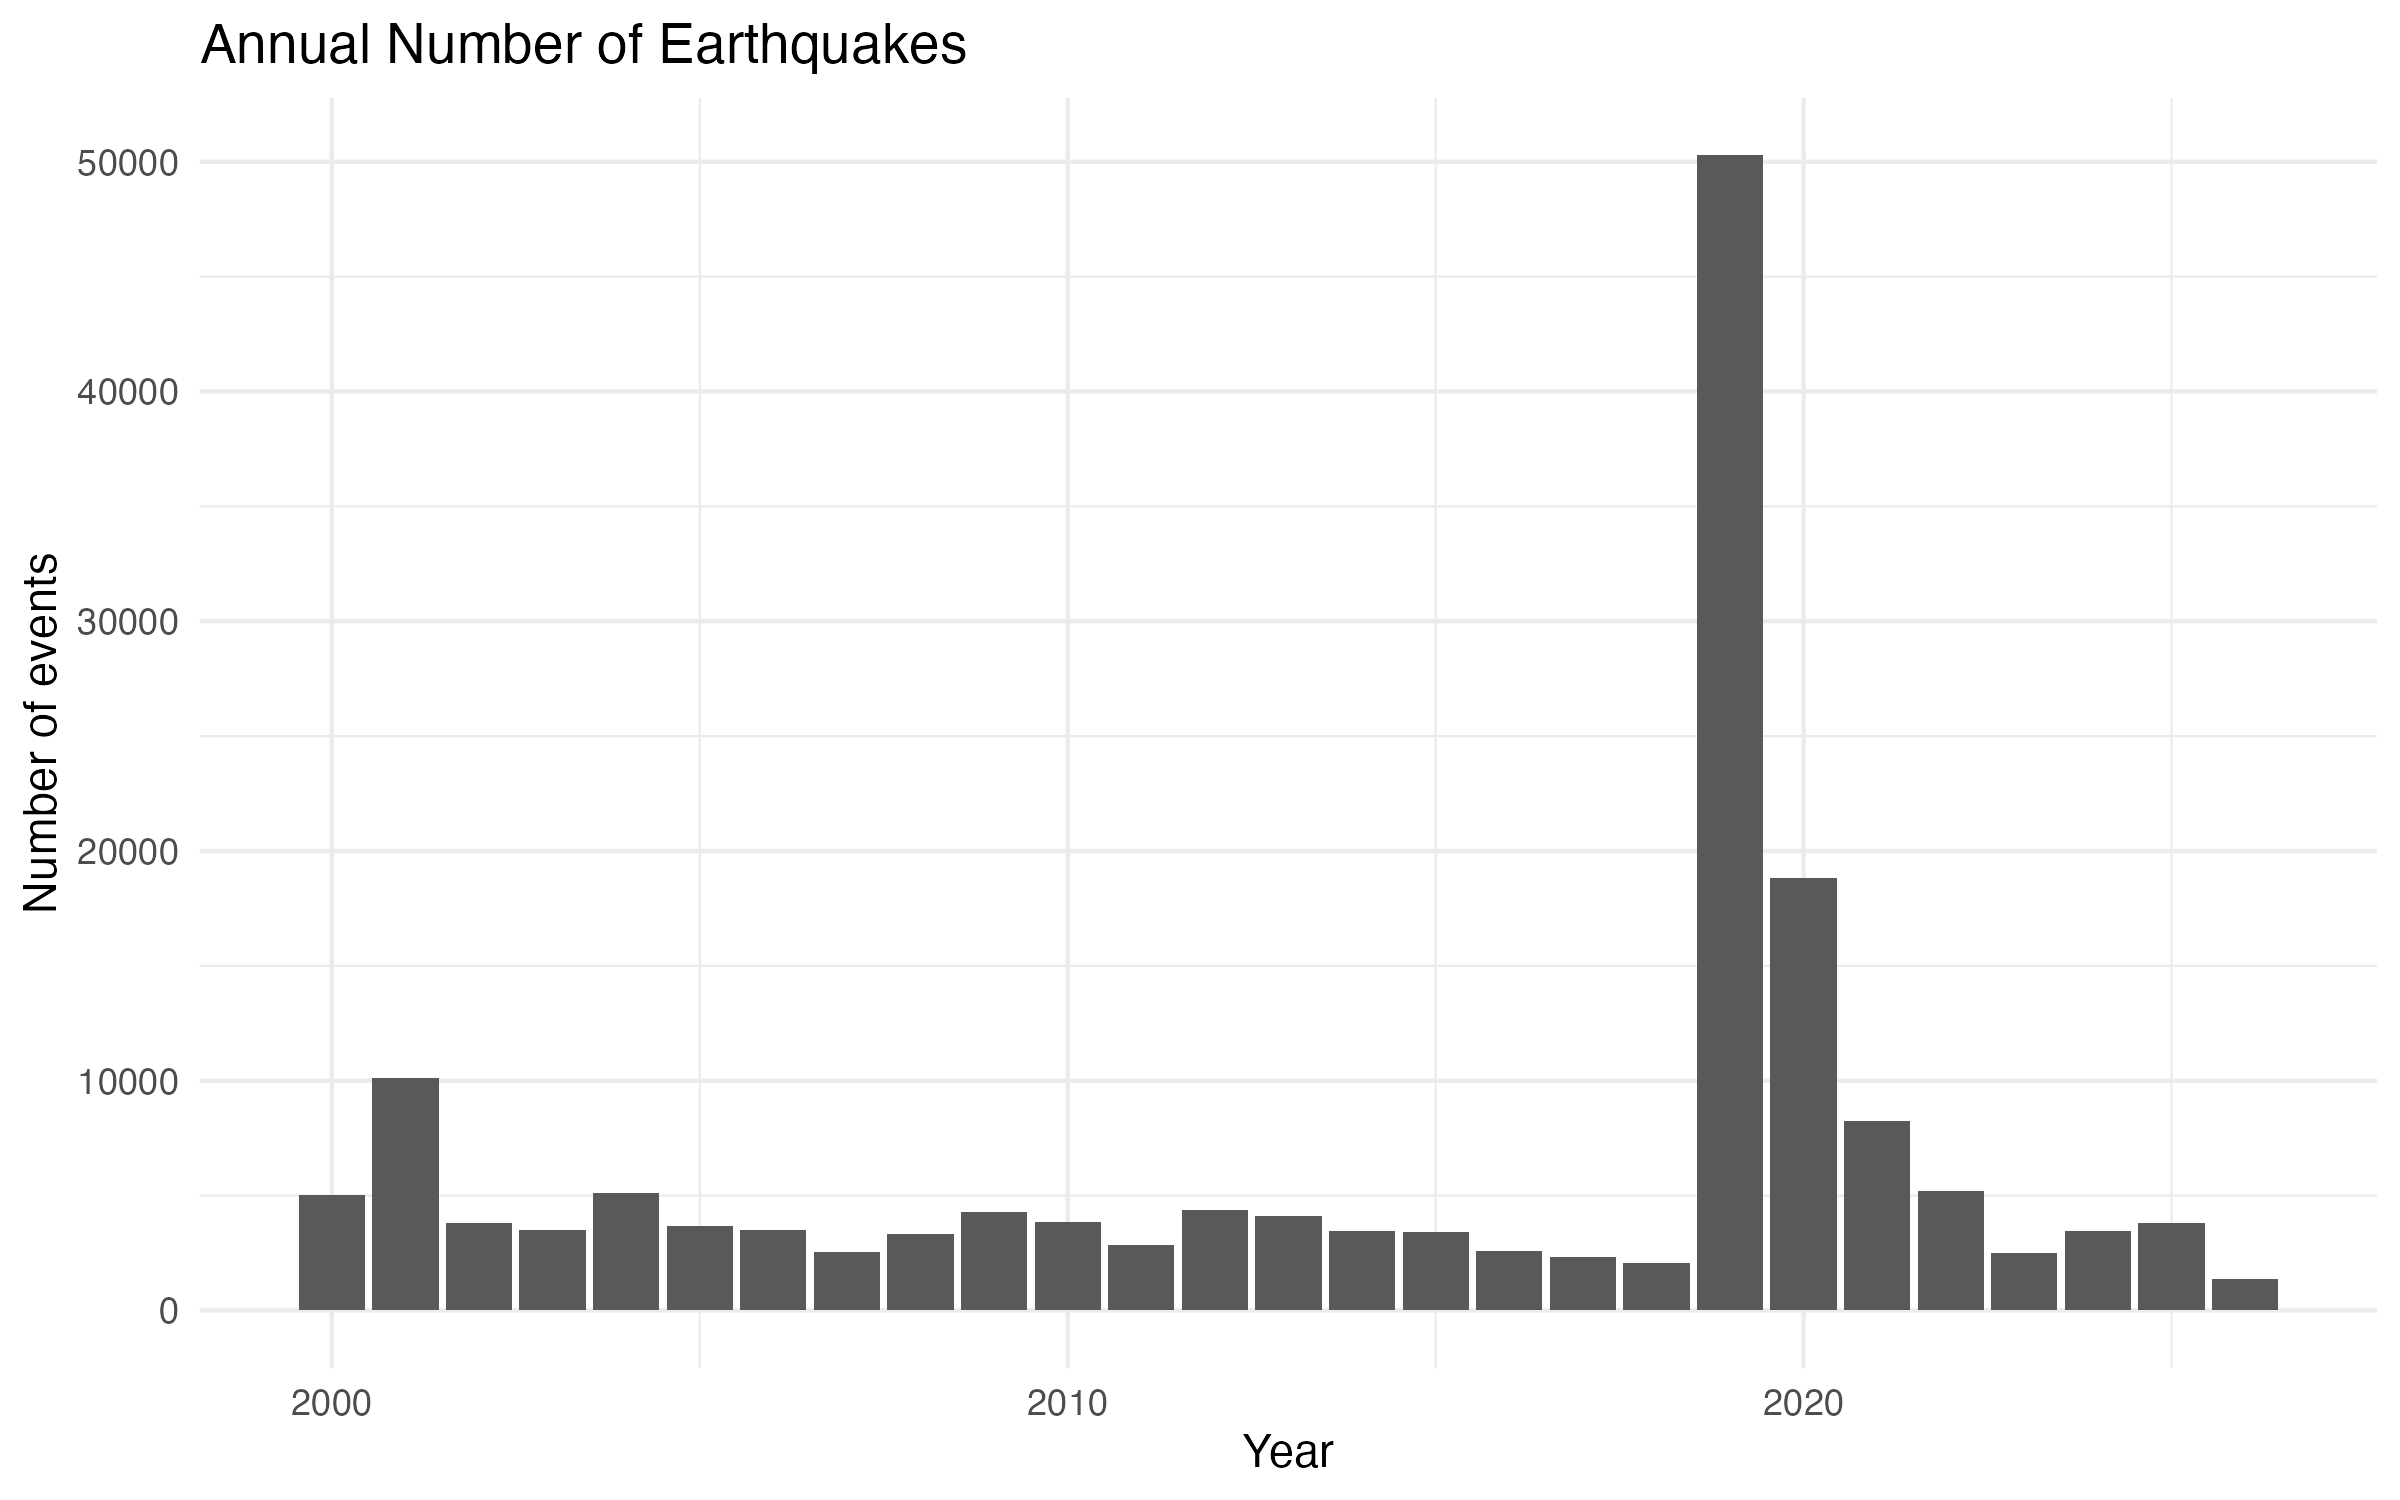

The table this chart was drawn from, first rows:
year, n_events, max_mag, mean_mag, median_mag
2000, 5046, 4.51, 1.395, 1.39
2001, 10121, 5.17, 1.505, 1.5
2002, 3797, 4.77, 1.285, 1.23
2003, 3484, 4.54, 1.368, 1.33
2004, 5127, 5.03, 1.041, 1
2005, 3667, 4.38, 1.04, 1
2006, 3491, 4.11, 1.026, 0.97
2007, 2560, 4.34, 1.162, 1.12
2008, 3326, 5.06, 1.233, 1.16
2009, 4274, 5.19, 1.277, 1.21
2010, 3841, 4.41, 1.051, 0.98
2011, 2844, 4.45, 1.009, 0.95
2012, 4375, 3.69, 0.9223, 0.86
2013, 4122, 4.3, 0.9448, 0.9
2014, 3455, 4.39, 1.059, 1.03
2015, 3411, 4.25, 0.9388, 0.91
2016, 2583, 4.31, 1.14, 1.07
2017, 2328, 4.12, 1.04, 0.99
2018, 2059, 4.2, 1.103, 1.05
2019, 50276, 7.1, 1.308, 1.2
2020, 18810, 5.8, 0.9519, 0.89
2021, 8239, 4.03, 0.9656, 0.9
2022, 5179, 4.58, 1.058, 1
2023, 2508, 3.62, 1.255, 1.16
2024, 3479, 4.87, 1.092, 1.04
2025, 3811, 3.98, 1.123, 1.05
2026, 1371, 4.11, 1.104, 1.01
